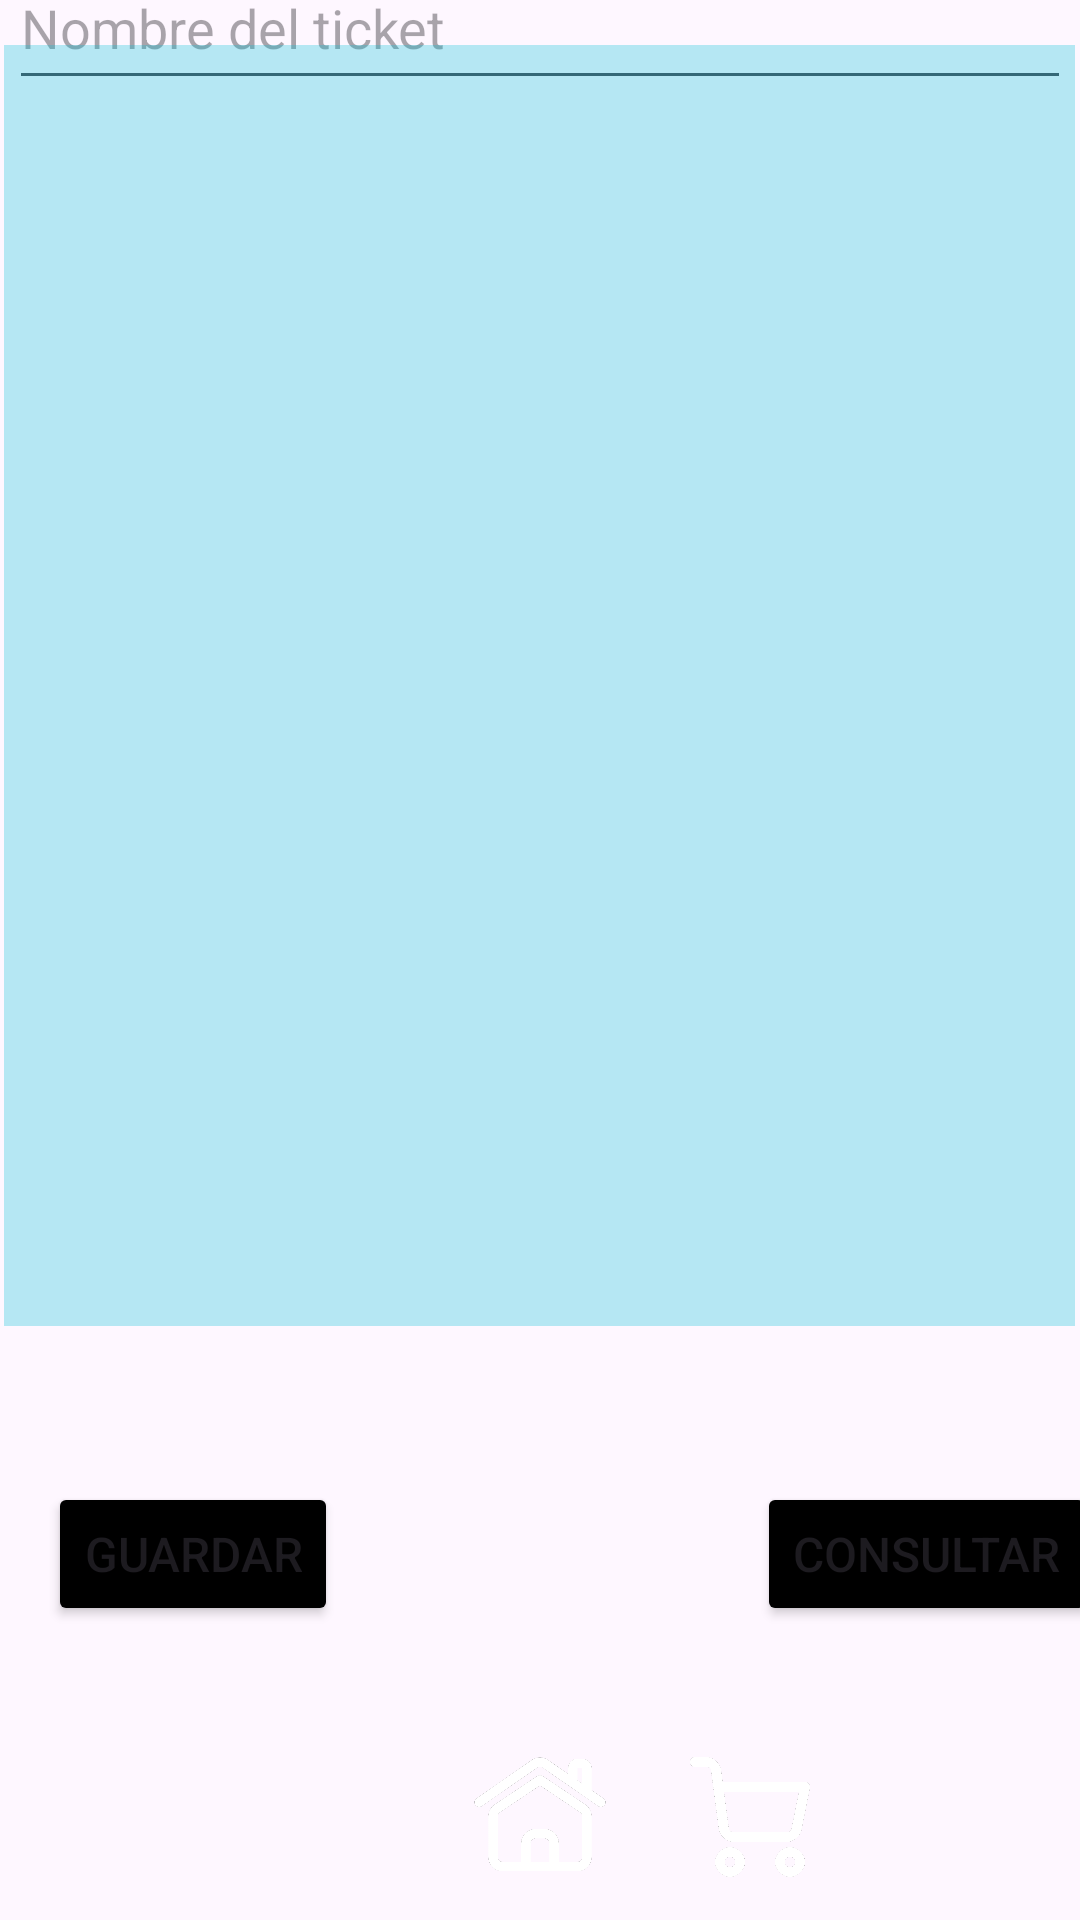

Produce the Android XML layout that renders to this screen, including the resource entries it uses.
<!-- AndroidManifest.xml: application theme Theme.Bravocollect -->
<!-- res/layout/activity_sd.xml -->
<?xml version="1.0" encoding="utf-8"?>
<androidx.constraintlayout.widget.ConstraintLayout xmlns:android="http://schemas.android.com/apk/res/android"
    xmlns:app="http://schemas.android.com/apk/res-auto"
    xmlns:tools="http://schemas.android.com/tools"
    android:layout_width="match_parent"
    android:layout_height="match_parent"
    tools:context=".SD">
    <ImageView
        android:id="@+id/imageView4"
        android:layout_width="wrap_content"
        android:layout_height="70dp"
        android:clickable="false"
        android:importantForAccessibility="no"
        android:scaleType="center"
        android:visibility="visible"
        app:layout_constraintBottom_toBottomOf="parent"
        app:layout_constraintEnd_toEndOf="parent"
        app:layout_constraintHorizontal_bias="0.5"
        app:layout_constraintStart_toStartOf="parent"
        app:srcCompat="@drawable/rectangulo" />

    <ImageButton
        android:id="@+id/imageButton_carrito"
        android:layout_width="40dp"
        android:layout_height="45dp"
        android:layout_marginStart="50dp"
        android:layout_marginBottom="12dp"
        android:background="#00FFFFFF"
        android:onClick="carrito"
        android:scaleType="centerInside"
        app:layout_constraintBottom_toBottomOf="parent"
        app:layout_constraintStart_toStartOf="@+id/imageView4"
        app:srcCompat="@drawable/carrito"
        tools:ignore="ContentDescription,SpeakableTextPresentCheck,TouchTargetSizeCheck,UsingOnClickInXml" />

    <ImageButton
        android:id="@+id/imageButton_home"
        android:layout_width="60dp"
        android:layout_height="50dp"
        android:layout_marginBottom="10dp"
        android:background="#00FFFFFF"
        android:onClick="home"
        android:scaleType="centerInside"
        app:layout_constraintBottom_toBottomOf="@+id/imageView4"
        app:layout_constraintEnd_toEndOf="@+id/imageView4"
        app:layout_constraintStart_toStartOf="@+id/imageView4"
        app:srcCompat="@drawable/home"
        tools:ignore="ContentDescription,SpeakableTextPresentCheck,UsingOnClickInXml" />

    <ImageButton
        android:id="@+id/imageButton_ajustes"
        android:layout_width="40dp"
        android:layout_height="45dp"
        android:layout_marginEnd="50dp"
        android:layout_marginBottom="12dp"
        android:background="#00FFFFFF"
        android:onClick="ajustes"
        android:scaleType="centerInside"
        android:tint="#FFFFFF"
        app:layout_constraintBottom_toBottomOf="parent"
        app:layout_constraintEnd_toEndOf="@+id/imageView4"
        app:srcCompat="@drawable/ajustes"
        tools:ignore="ContentDescription,SpeakableTextPresentCheck,TouchTargetSizeCheck,UseAppTint,UsingOnClickInXml" />

    <EditText
        android:id="@+id/txt_nombre_ticket"
        android:layout_width="354dp"
        android:layout_height="51dp"
        android:ems="10"
        android:hint="@string/txt_nombre_ticket"
        android:inputType="text"
        app:layout_constraintBottom_toTopOf="@+id/txt_contenido"
        app:layout_constraintEnd_toEndOf="parent"
        app:layout_constraintStart_toStartOf="parent"
        app:layout_constraintTop_toTopOf="parent" />

    <EditText
        android:id="@+id/txt_contenido"
        android:layout_width="357dp"
        android:layout_height="427dp"
        android:layout_marginBottom="52dp"
        android:background="#4A00BCD4"
        android:ems="10"
        android:gravity="start|top"
        android:inputType="textMultiLine"
        android:textSize="24sp"
        app:layout_constraintBottom_toTopOf="@+id/button9"
        app:layout_constraintEnd_toEndOf="parent"
        app:layout_constraintHorizontal_bias="0.481"
        app:layout_constraintStart_toStartOf="parent" />

    <Button
        android:id="@+id/button9"
        android:layout_width="wrap_content"
        android:layout_height="wrap_content"
        android:layout_marginStart="140dp"
        android:layout_marginBottom="28dp"
        android:backgroundTint="#000000"
        android:onClick="Consultar"
        android:text="@string/botonConsultar"
        android:textSize="16sp"
        app:layout_constraintBottom_toTopOf="@+id/imageView4"
        app:layout_constraintEnd_toEndOf="parent"
        app:layout_constraintHorizontal_bias="0.066"
        app:layout_constraintStart_toEndOf="@+id/button8" />

    <Button
        android:id="@+id/button8"
        android:layout_width="wrap_content"
        android:layout_height="wrap_content"
        android:layout_marginStart="16dp"
        android:layout_marginBottom="28dp"
        android:backgroundTint="#000000"
        android:onClick="Guardar"
        android:text="@string/bototnGuardar"
        android:textSize="16sp"
        app:layout_constraintBottom_toTopOf="@+id/imageView4"
        app:layout_constraintStart_toStartOf="parent"
        app:layout_constraintTop_toBottomOf="@+id/txt_nombre_ticket"
        app:layout_constraintVertical_bias="1.0" />


</androidx.constraintlayout.widget.ConstraintLayout>
<!-- resources referenced by this layout -->
<resources>
  <!-- drawable carrito: png bitmap (drawable, 19207 bytes) -->
  <!-- drawable home: png bitmap (drawable, 21197 bytes) -->
  <string name="botonConsultar">Consultar</string>
  <string name="bototnGuardar">Guardar</string>
  <string name="txt_nombre_ticket">Nombre del ticket</string>
  <style name="Theme.Bravocollect" parent="Base.Theme.Bravocollect" />
  <style name="Base.Theme.Bravocollect" parent="Theme.Material3.DayNight.NoActionBar">
          
          
      </style>
</resources>
